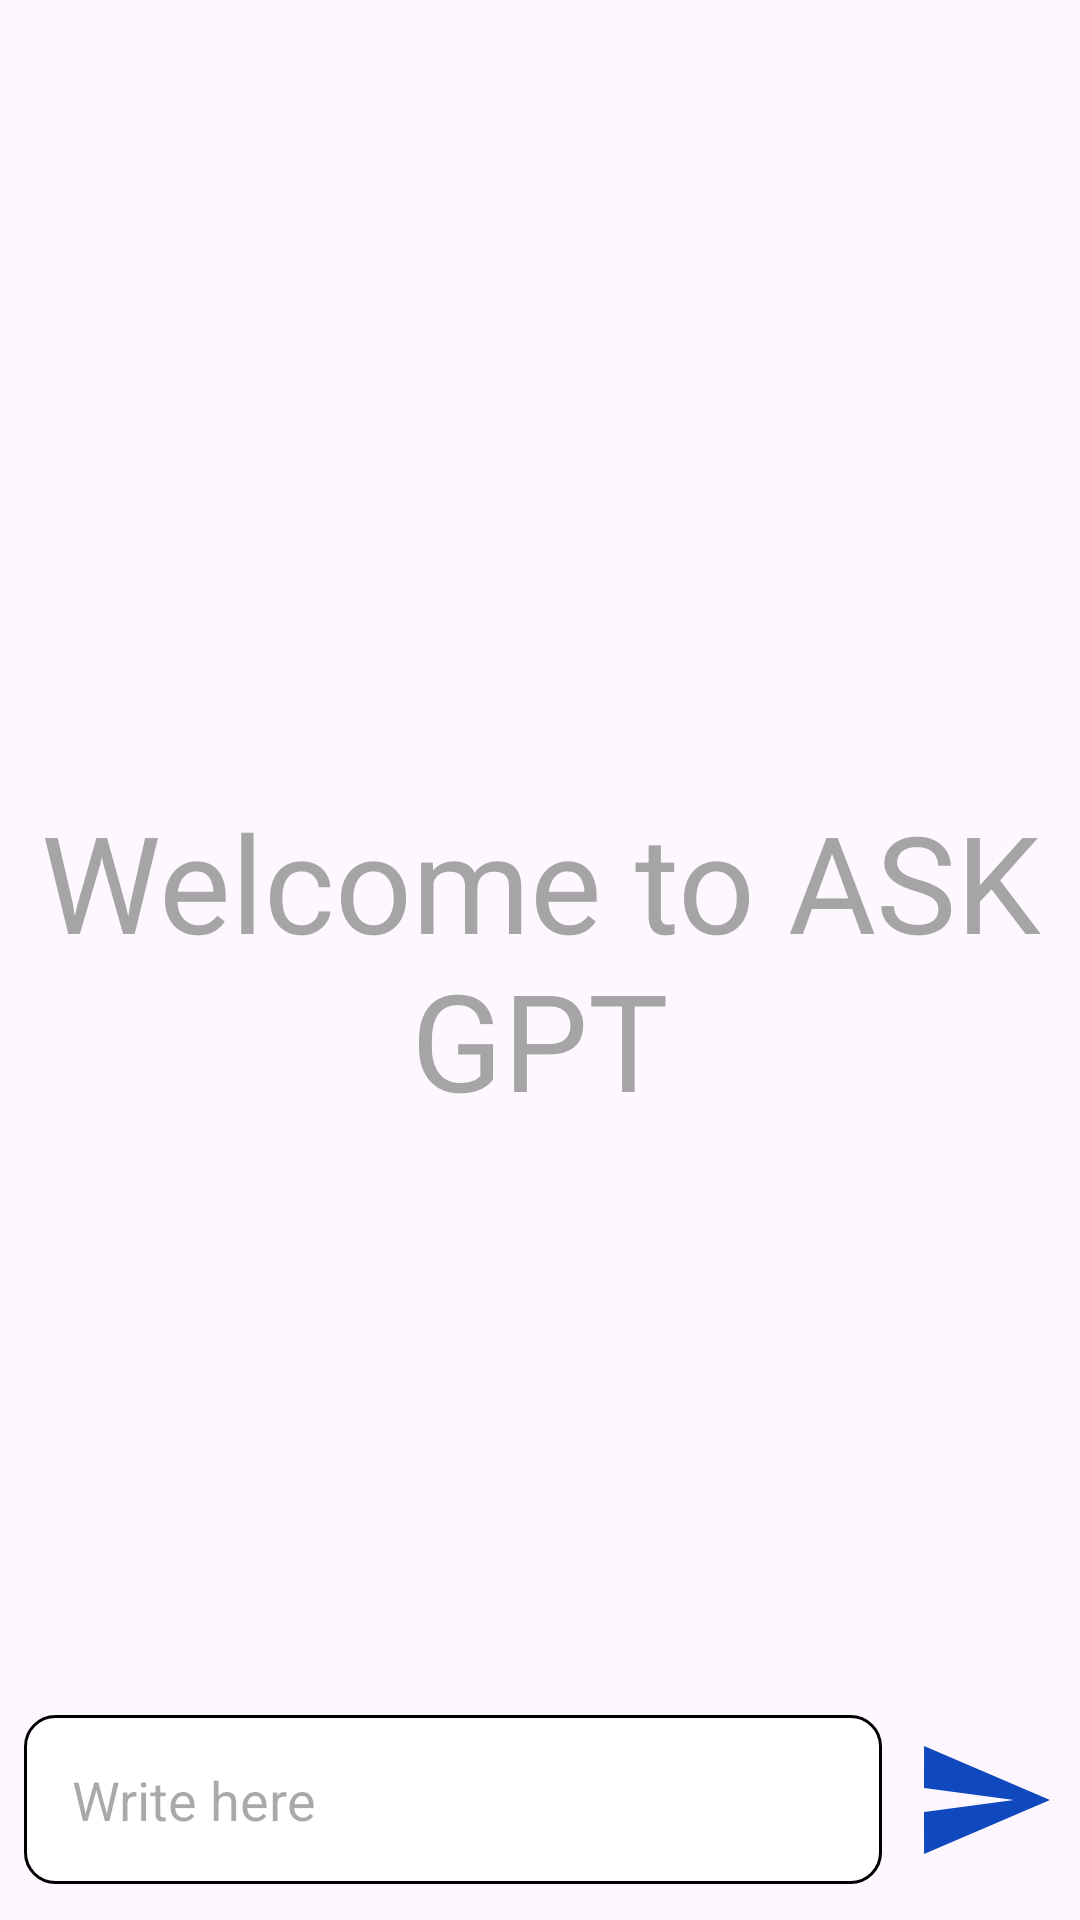

Produce the Android XML layout that renders to this screen, including the resource entries it uses.
<!-- AndroidManifest.xml: application theme Theme.ASKGPT -->
<!-- res/layout/activity_main.xml -->
<?xml version="1.0" encoding="utf-8"?>
<RelativeLayout xmlns:android="http://schemas.android.com/apk/res/android"
    xmlns:app="http://schemas.android.com/apk/res-auto"
    xmlns:tools="http://schemas.android.com/tools"
    android:layout_width="match_parent"
    android:layout_height="match_parent"
    tools:context=".MainActivity">

    <androidx.recyclerview.widget.RecyclerView
        android:layout_width="match_parent"
        android:layout_height="match_parent"
        android:id="@+id/recycle_view"
        android:layout_above="@+id/bottom_layout"></androidx.recyclerview.widget.RecyclerView>

    <TextView
        android:layout_width="match_parent"
        android:layout_height="wrap_content"
        android:id="@+id/welcome_text"
        android:layout_centerInParent="true"
        android:text="Welcome to ASK GPT"
        android:gravity="center"
        android:textSize="45dp"
        android:padding="8dp"
        android:textColor="@color/lightgray"></TextView>
    <RelativeLayout
        android:layout_width="match_parent"
        android:layout_height="80dp"
        android:layout_alignParentBottom="true"
        android:id="@+id/bottom_layout"
        android:padding="8dp">
        
        <EditText
            android:layout_width="match_parent"
            android:layout_height="wrap_content"
            android:id="@+id/message_edit_text"
            android:layout_centerInParent="true"
            android:hint="Write here"
            android:padding="16dp"
            android:layout_toLeftOf="@id/send_btn"
            android:background="@drawable/rounded_corner">
        </EditText>
        <ImageButton
            android:layout_width="48dp"
            android:layout_height="48dp"
            android:id="@+id/send_btn"
            android:layout_alignParentRight="true"
            android:layout_centerInParent="true"
            android:layout_marginStart="10dp"
            android:padding="8dp"
            android:src="@drawable/send_btn"
            android:background="?selectableItemBackgroundBorderless"></ImageButton>



    </RelativeLayout>

</RelativeLayout>
<!-- resources referenced by this layout -->
<resources>
  <color name="lightgray">#A5A5A5</color>
  <!-- drawable rounded_corner (drawable) -->
  <?xml version="1.0" encoding="utf-8"?>
  <shape xmlns:android="http://schemas.android.com/apk/res/android"
      android:shape="rectangle">
      <corners android:radius="10dip"></corners>
      <stroke android:width="1dp"></stroke>
      <solid android:color="@color/white"></solid>
  
  </shape>
  <!-- drawable send_btn (drawable) -->
  <vector android:autoMirrored="true" android:height="48dp"
      android:tint="#0F48BF" android:viewportHeight="24"
      android:viewportWidth="24" android:width="48dp" xmlns:android="http://schemas.android.com/apk/res/android">
      <path android:fillColor="@android:color/white" android:pathData="M2.01,21L23,12 2.01,3 2,10l15,2 -15,2z"/>
  </vector>
  <style name="Theme.ASKGPT" parent="Base.Theme.ASKGPT" />
  <color name="white">#FFFFFFFF</color>
  <style name="Base.Theme.ASKGPT" parent="Theme.Material3.DayNight.NoActionBar">
          
          
      </style>
</resources>
